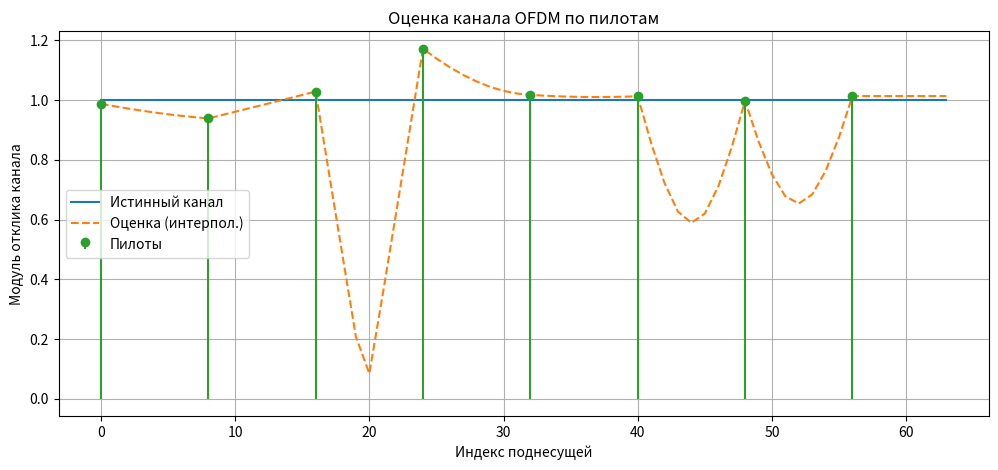

Here is the Python script that generated this plot:
import numpy as np
import matplotlib.pyplot as plt

# Параметры OFDM
N = 64  # число поднесущих
Np = 8  # количество пилотных поднесущих
snr_db = 20  # Signal-to-noise ratio в dB

# Определяем позиции пилотов равномерно по спектру
pilot_idx = np.arange(0, N, N // Np)
data_idx = np.setdiff1d(np.arange(N), pilot_idx)

# Генерация данных
X = np.zeros(N, dtype=complex)
X[pilot_idx] = 2 * (np.random.randint(0, 2, Np) - 0.5)  # BPSK пилоты
X[data_idx] = np.exp(1j * 2 * np.pi * np.random.rand(N - Np))  # случайная фаза (пример)

# Имитация канала и шума
np.random.seed(1)
H_true = np.exp(1j * 2 * np.pi * np.random.rand(N))  # Фейдинг канал
noise_power = 10 ** (-snr_db / 10)
noise = np.sqrt(noise_power / 2) * (np.random.randn(N) + 1j * np.random.randn(N))
Y = H_true * X + noise

# Оценка канала на пилотах
H_pilots_est = Y[pilot_idx] / X[pilot_idx]

# Интерполяция (реальная и мнимая части отдельно)
H_est_real = np.interp(np.arange(N), pilot_idx, H_pilots_est.real)
H_est_imag = np.interp(np.arange(N), pilot_idx, H_pilots_est.imag)
H_est = H_est_real + 1j * H_est_imag

# Визуализация
plt.figure(figsize=(12, 5))
plt.plot(np.abs(H_true), label='Истинный канал')
plt.plot(np.abs(H_est), label='Оценка (интерпол.)', linestyle='--')
plt.stem(pilot_idx, np.abs(H_pilots_est), linefmt='C2-', markerfmt='C2o', basefmt=' ', label='Пилоты')
plt.legend()
plt.xlabel('Индекс поднесущей')
plt.ylabel('Модуль отклика канала')
plt.title('Оценка канала OFDM по пилотам')
plt.grid(True)
plt.show()
